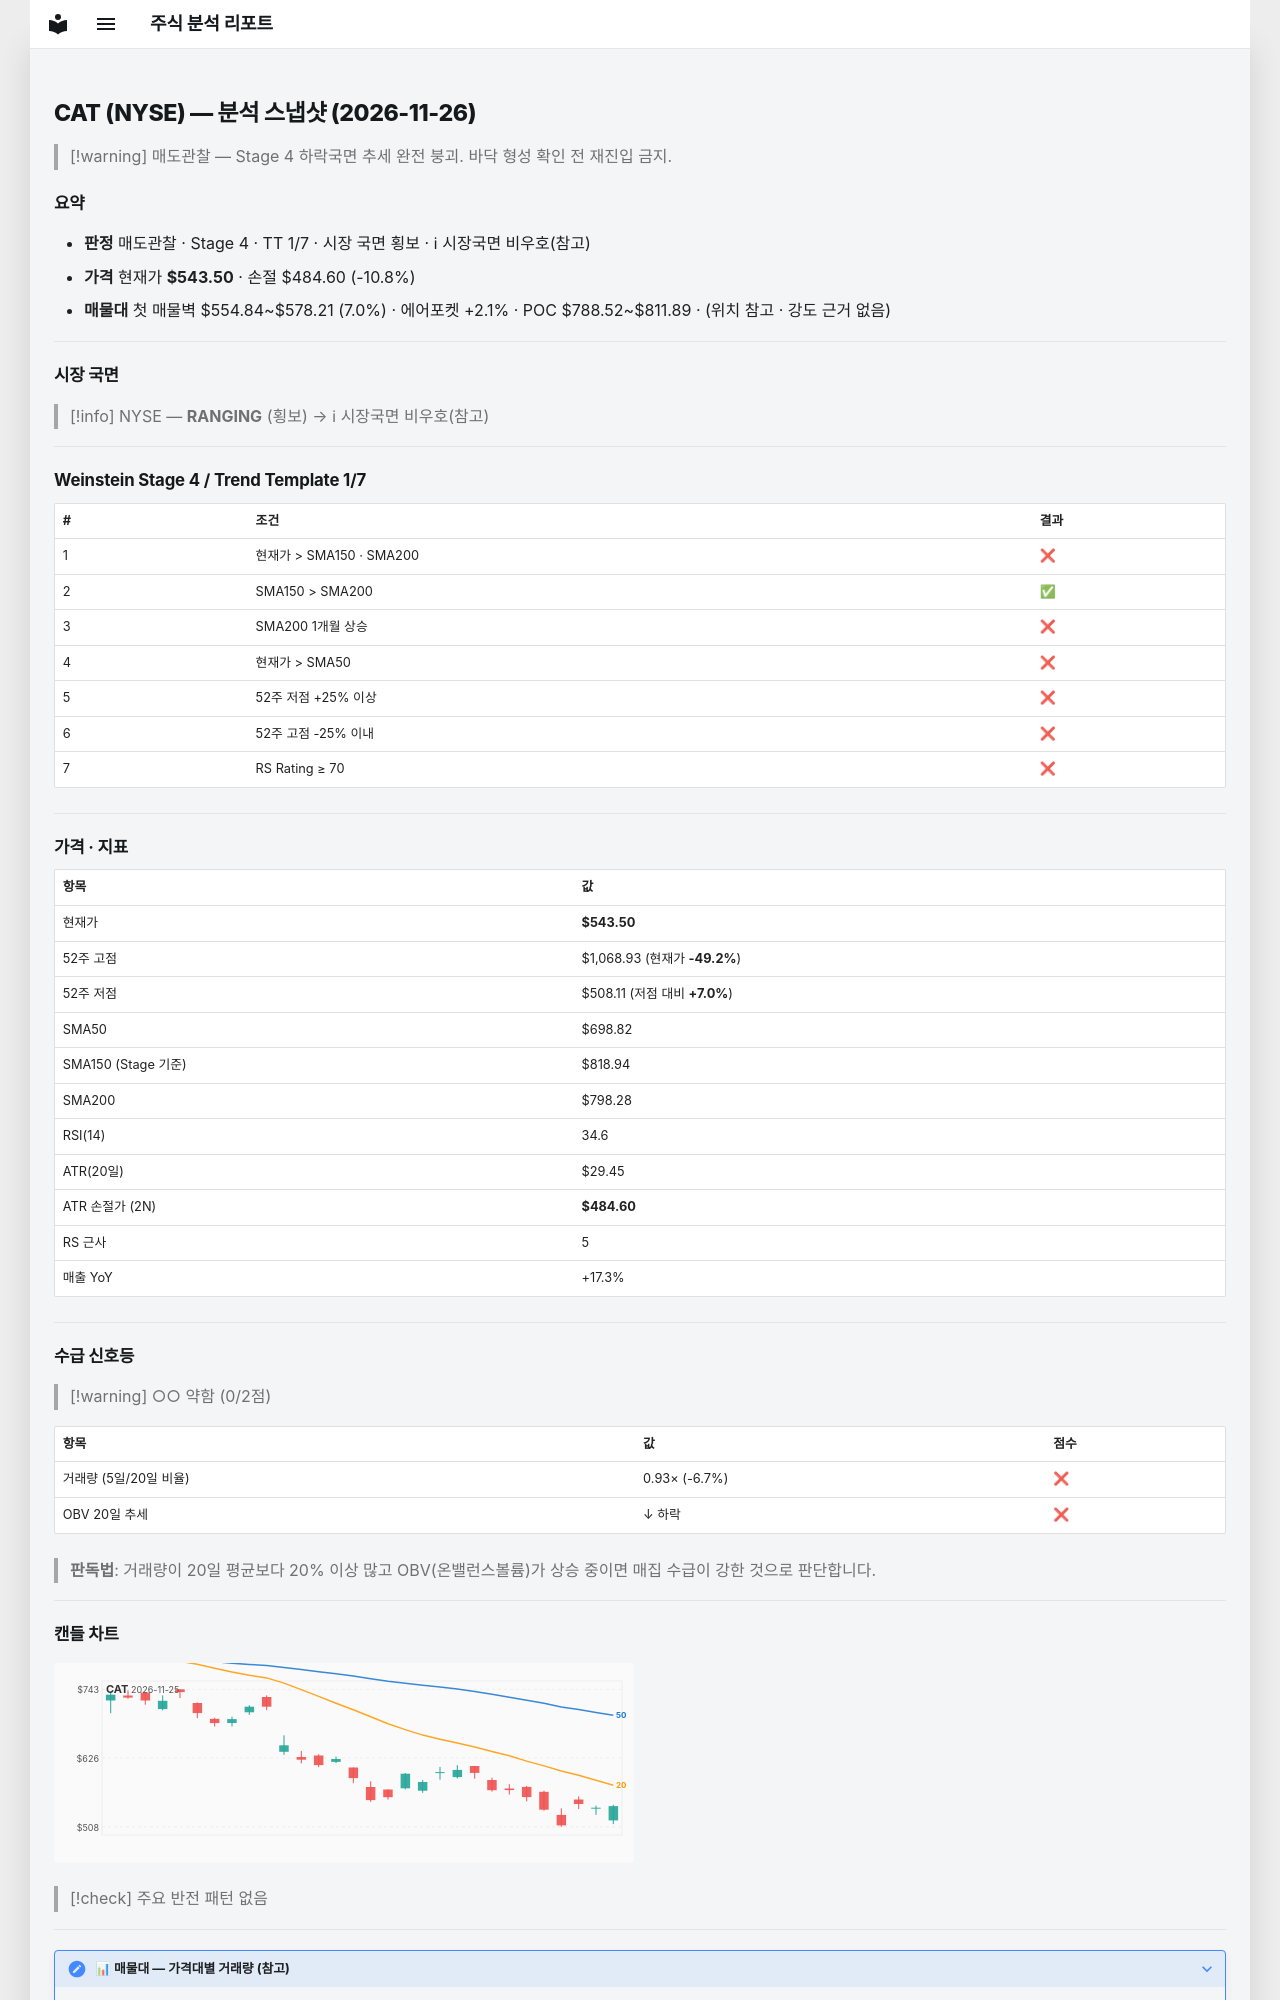

repository: soloandco/stock-reports · page: snapshots/CAT-2026-11-26/index.html · generator: mkdocs

---
type: analysis-snapshot
title: CAT 분석 스냅샷
ticker: CAT
market: NYSE
created: 2026-11-26
updated: 2026-11-26
bar-date: 2026-11-25
verdict: 매도관찰
real-rr: 8.92
sma50-gap-pct: -22.2
weekly-position: 저항대아래
weekly-overhead-price: 1068.93
weekly-overhead-pct: 96.7
stage: 4
trend-template-score: 1
tt-max: 7
ma-set: sma-50-150-200
price: 543.5
stop-price: 484.5957571473476
market-regime: RANGING
supply-demand-score: 0/2
supply-demand-label: 약함
status: tracking
tags:
  - stock-agent
  - watchlist
  - CAT
  - analysis
related:
  - "[[analysis-template]]"
---

# CAT (NYSE) — 분석 스냅샷 (2026-11-26)

> [!warning] 매도관찰 — Stage 4 하락국면
> 추세 완전 붕괴. 바닥 형성 확인 전 재진입 금지.

## 요약

- **판정** 매도관찰 · Stage 4 · TT 1/7 · 시장 국면 횡보 · ℹ 시장국면 비우호(참고)
- **가격** 현재가 **$543.50** · 손절 $484.60 (-10.8%)
- **매물대** 첫 매물벽 $554.84~$578.21 (7.0%) · 에어포켓 +2.1% · POC $788.52~$811.89 · (위치 참고 · 강도 근거 없음)

---

## 시장 국면

> [!info] NYSE — **RANGING** (횡보) → ℹ 시장국면 비우호(참고)

---

## Weinstein Stage 4 / Trend Template 1/7

| # | 조건 | 결과 |
|---|------|------|
| 1 | 현재가 > SMA150 · SMA200 | ❌ |
| 2 | SMA150 > SMA200 | ✅ |
| 3 | SMA200 1개월 상승 | ❌ |
| 4 | 현재가 > SMA50 | ❌ |
| 5 | 52주 저점 +25% 이상 | ❌ |
| 6 | 52주 고점 -25% 이내 | ❌ |
| 7 | RS Rating ≥ 70 | ❌ |

---

## 가격 · 지표

| 항목 | 값 |
|------|---|
| 현재가 | **$543.50** |
| 52주 고점 | $1,068.93 (현재가 **-49.2%**) |
| 52주 저점 | $508.11 (저점 대비 **+7.0%**) |
| SMA50 | $698.82 |
| SMA150 (Stage 기준) | $818.94 |
| SMA200 | $798.28 |
| RSI(14) | 34.6 |
| ATR(20일) | $29.45 |
| ATR 손절가 (2N) | **$484.60** |
| RS 근사 | 5 |
| 매출 YoY | +17.3% |

---
## 수급 신호등

> [!warning] ○○ 약함 (0/2점)

| 항목 | 값 | 점수 |
|------|------|------|
| 거래량 (5일/20일 비율) | 0.93× (-6.7%) | ❌ |
| OBV 20일 추세 | ↓ 하락 | ❌ |

> **판독법**: 거래량이 20일 평균보다 20% 이상 많고 OBV(온밸런스볼륨)가 상승 중이면 매집 수급이 강한 것으로 판단합니다.

---
